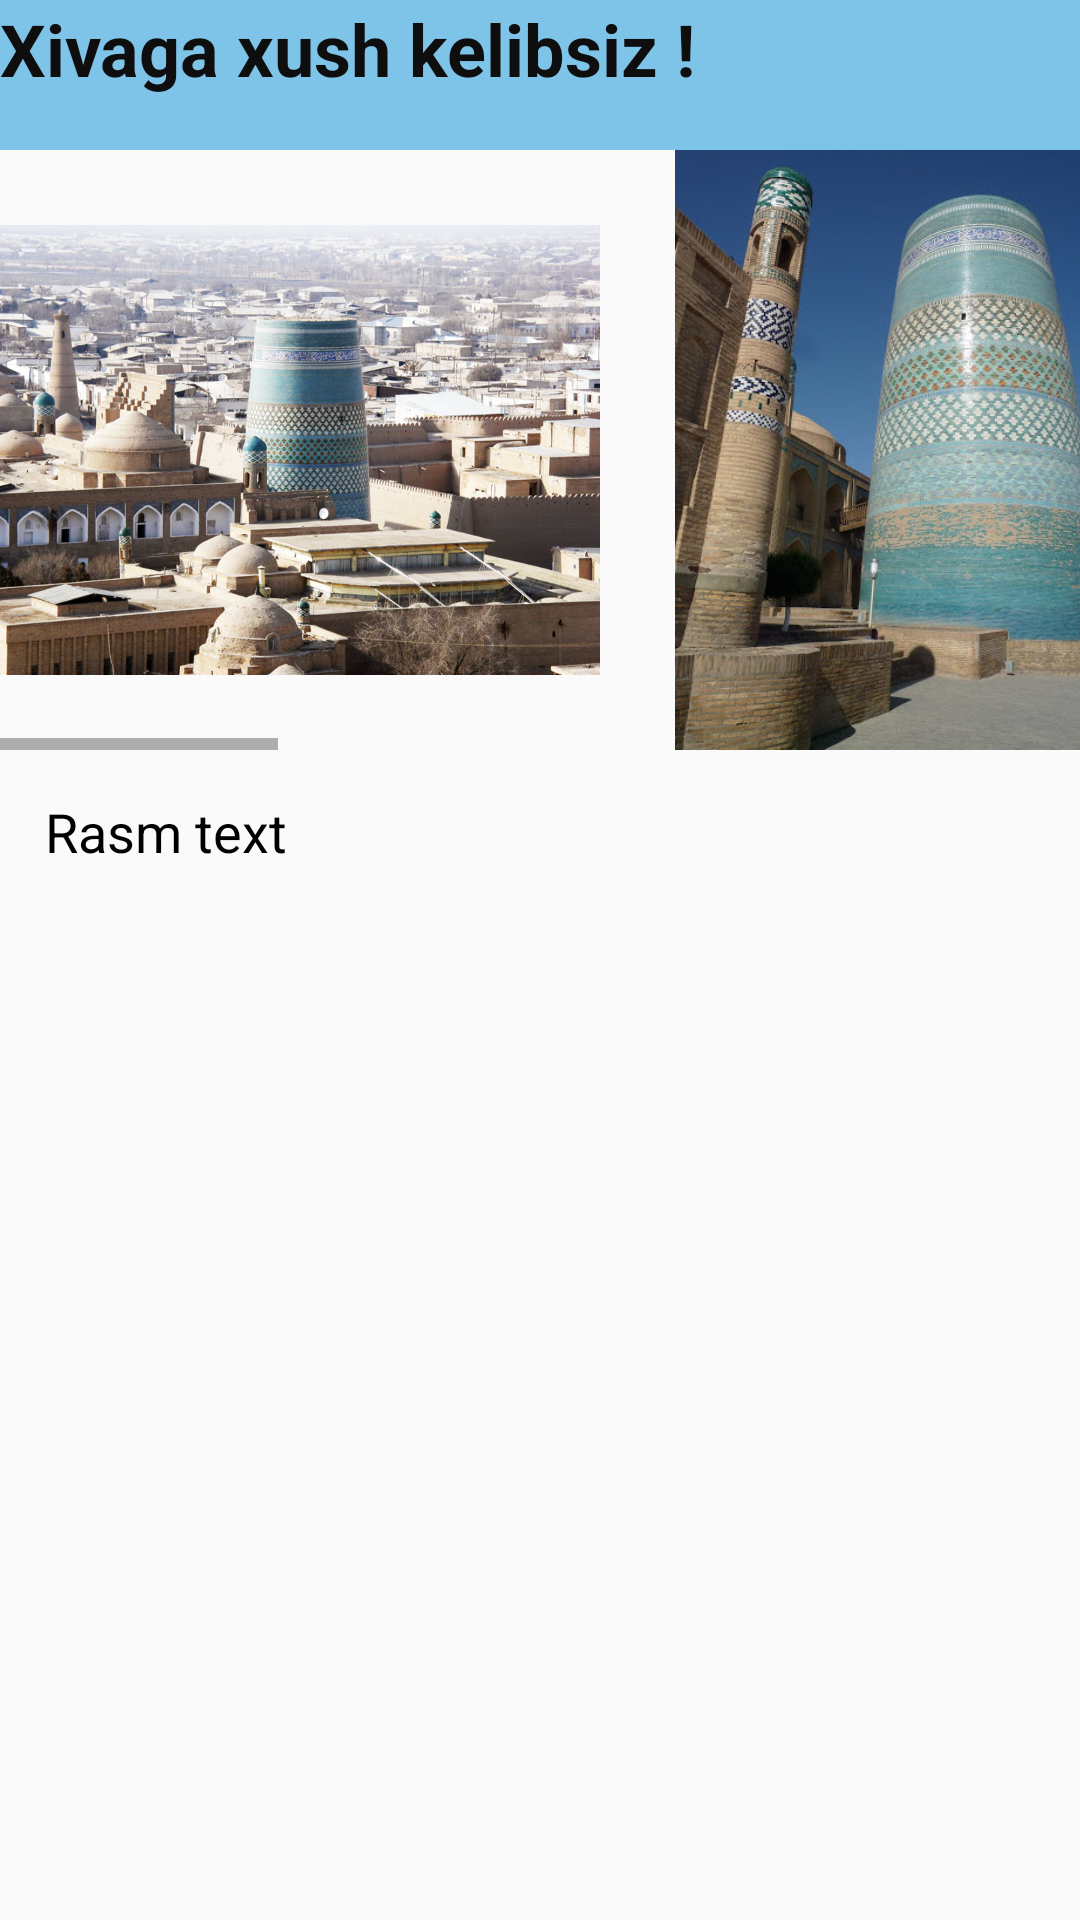

Here is an Android app screen rendered from its layout file. Give the layout XML and the strings, colors and styles it references.
<!-- AndroidManifest.xml: application theme AppTheme -->
<!-- res/layout/activity_gallery.xml -->
<?xml version="1.0" encoding="utf-8"?>
<LinearLayout xmlns:android="http://schemas.android.com/apk/res/android"
    xmlns:app="http://schemas.android.com/apk/res-auto"
    xmlns:tools="http://schemas.android.com/tools"
    android:layout_width="match_parent"
    android:layout_height="match_parent"
    tools:context=".GalleryActivity">

    <LinearLayout
        android:layout_width="match_parent"
        android:layout_height="match_parent"
        android:orientation="vertical"
        tools:layout_editor_absoluteX="1dp">

        <TextView
            android:id="@+id/textView"
            android:layout_width="match_parent"
            android:layout_height="50dp"
            android:background="#7EC3E8"
            android:text="Xivaga xush kelibsiz !"
            android:textColor="#0E0E0E"
            android:textSize="24sp"
            android:textStyle="bold" />

        <HorizontalScrollView
            android:layout_width="match_parent"
            android:layout_height="200dp">

            <LinearLayout
                android:layout_width="wrap_content"
                android:layout_height="wrap_content"
                android:orientation="horizontal">

                <ImageView
                    android:id="@+id/imageView53"
                    android:layout_width="200dp"
                    android:layout_height="wrap_content"
                    android:layout_weight="1"
                    android:clickable="true"
                    app:srcCompat="@drawable/ichonqala" />

                <ImageView
                    android:id="@+id/imageView4"
                    android:layout_width="200dp"
                    android:layout_height="wrap_content"
                    android:layout_weight="1"
                    android:clickable="true"
                    app:srcCompat="@drawable/kaltaminor" />

                <ImageView
                    android:id="@+id/imageView5"
                    android:layout_width="200dp"
                    android:layout_height="wrap_content"
                    android:layout_weight="1"
                    android:clickable="true"
                    app:srcCompat="@drawable/kohnaark" />

                <ImageView
                    android:id="@+id/imageView6"
                    android:layout_width="200dp"
                    android:layout_height="wrap_content"
                    android:layout_weight="1"
                    android:clickable="true"
                    app:srcCompat="@drawable/mamirxonmadrasa" />

                <ImageView
                    android:id="@+id/imageView7"
                    android:layout_width="200dp"
                    android:layout_height="wrap_content"
                    android:layout_weight="1"
                    android:clickable="true"
                    app:srcCompat="@drawable/nurullaboysaroyi" />

                <ImageView
                    android:id="@+id/imageView8"
                    android:layout_width="200dp"
                    android:layout_height="wrap_content"
                    android:layout_weight="1"
                    android:clickable="true"
                    app:srcCompat="@drawable/pahlovonmah" />

                <ImageView
                    android:id="@+id/imageView3"
                    android:layout_width="200dp"
                    android:layout_height="wrap_content"
                    android:layout_weight="1"
                    android:clickable="true"
                    app:srcCompat="@drawable/toshxovli" />

            </LinearLayout>
        </HorizontalScrollView>

        <ScrollView
            android:layout_width="match_parent"
            android:layout_height="match_parent"
            android:layout_weight="1">

            <LinearLayout
                android:layout_width="match_parent"
                android:layout_height="wrap_content"
                android:orientation="vertical">

                <TextView
                    android:id="@+id/textView3"
                    android:layout_width="328dp"
                    android:layout_height="match_parent"
                    android:layout_marginEnd="15dp"
                    android:layout_marginRight="15dp"
                    android:padding="15dp"
                    android:paddingLeft="15dp"
                    android:paddingTop="15dp"
                    android:paddingRight="15dp"
                    android:paddingBottom="15dp"
                    android:text="Rasm text"
                    android:textColor="#000000"
                    android:textSize="18sp" />
            </LinearLayout>
        </ScrollView>


    </LinearLayout>

</LinearLayout>
<!-- resources referenced by this layout -->
<resources>
  <!-- drawable ichonqala: jpg bitmap (drawable, 152496 bytes) -->
  <!-- drawable kaltaminor: jpg bitmap (drawable, 71475 bytes) -->
  <!-- drawable kohnaark: jpg bitmap (drawable, 166151 bytes) -->
  <!-- drawable mamirxonmadrasa: jpg bitmap (drawable, 42459 bytes) -->
  <!-- drawable nurullaboysaroyi: jpg bitmap (drawable, 461410 bytes) -->
  <!-- drawable pahlovonmah: jpg bitmap (drawable, 83921 bytes) -->
  <!-- drawable toshxovli: jpg bitmap (drawable, 232572 bytes) -->
  <style name="AppTheme" parent="Theme.AppCompat.Light.DarkActionBar">
          
          <item name="colorPrimary">@color/colorPrimary</item>
          <item name="colorPrimaryDark">@color/colorPrimaryDark</item>
          <item name="colorAccent">@color/colorAccent</item>
      </style>
  <color name="colorPrimary">#3F51B5</color>
  <color name="colorPrimaryDark">#e6e6e6</color>
  <color name="colorAccent">#FF4081</color>
</resources>
